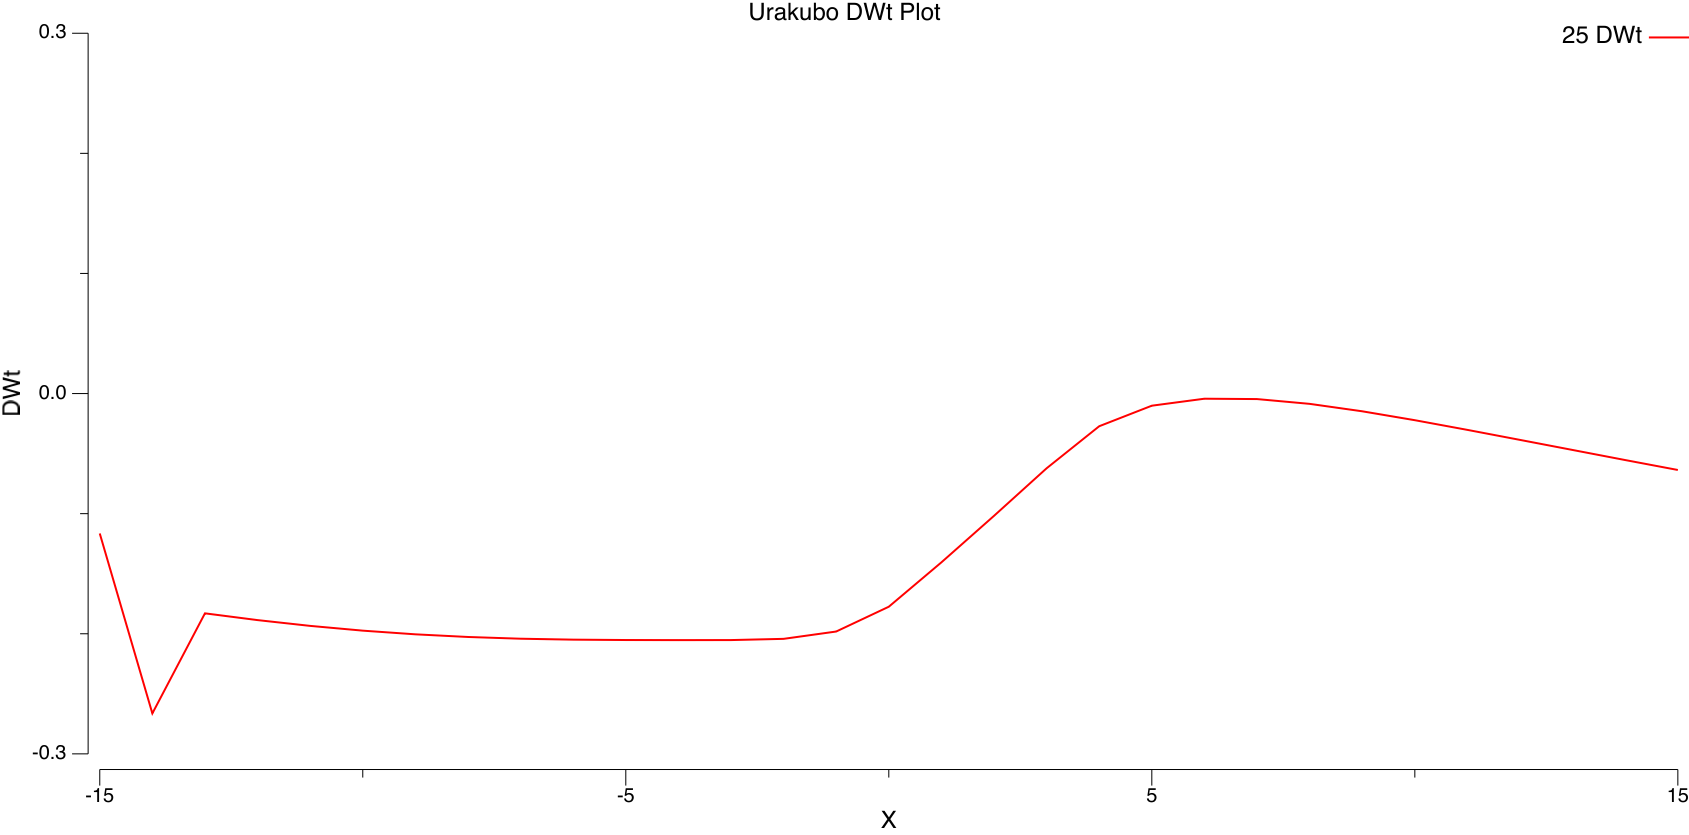

Source data for this figure (header and first rows):
#X	#Y	#DWt
-15	25	-0.1165
-14	25	-0.2663
-13	25	-0.183
-12	25	-0.1886
-11	25	-0.1935
-10	25	-0.1974
-9	25	-0.2005
-8	25	-0.2027
-7	25	-0.2041
-6	25	-0.2049
-5	25	-0.2052
-4	25	-0.2053
-3	25	-0.2053
-2	25	-0.2042
-1	25	-0.1981
0	25	-0.1775
1	25	-0.1406
2	25	-0.1018
3	25	-0.06223
4	25	-0.02721
5	25	-0.01012
6	25	-0.004311
7	25	-0.004602
8	25	-0.008591
9	25	-0.01478
10	25	-0.02219
11	25	-0.03025
12	25	-0.03859
13	25	-0.047
14	25	-0.05537
15	25	-0.06363
